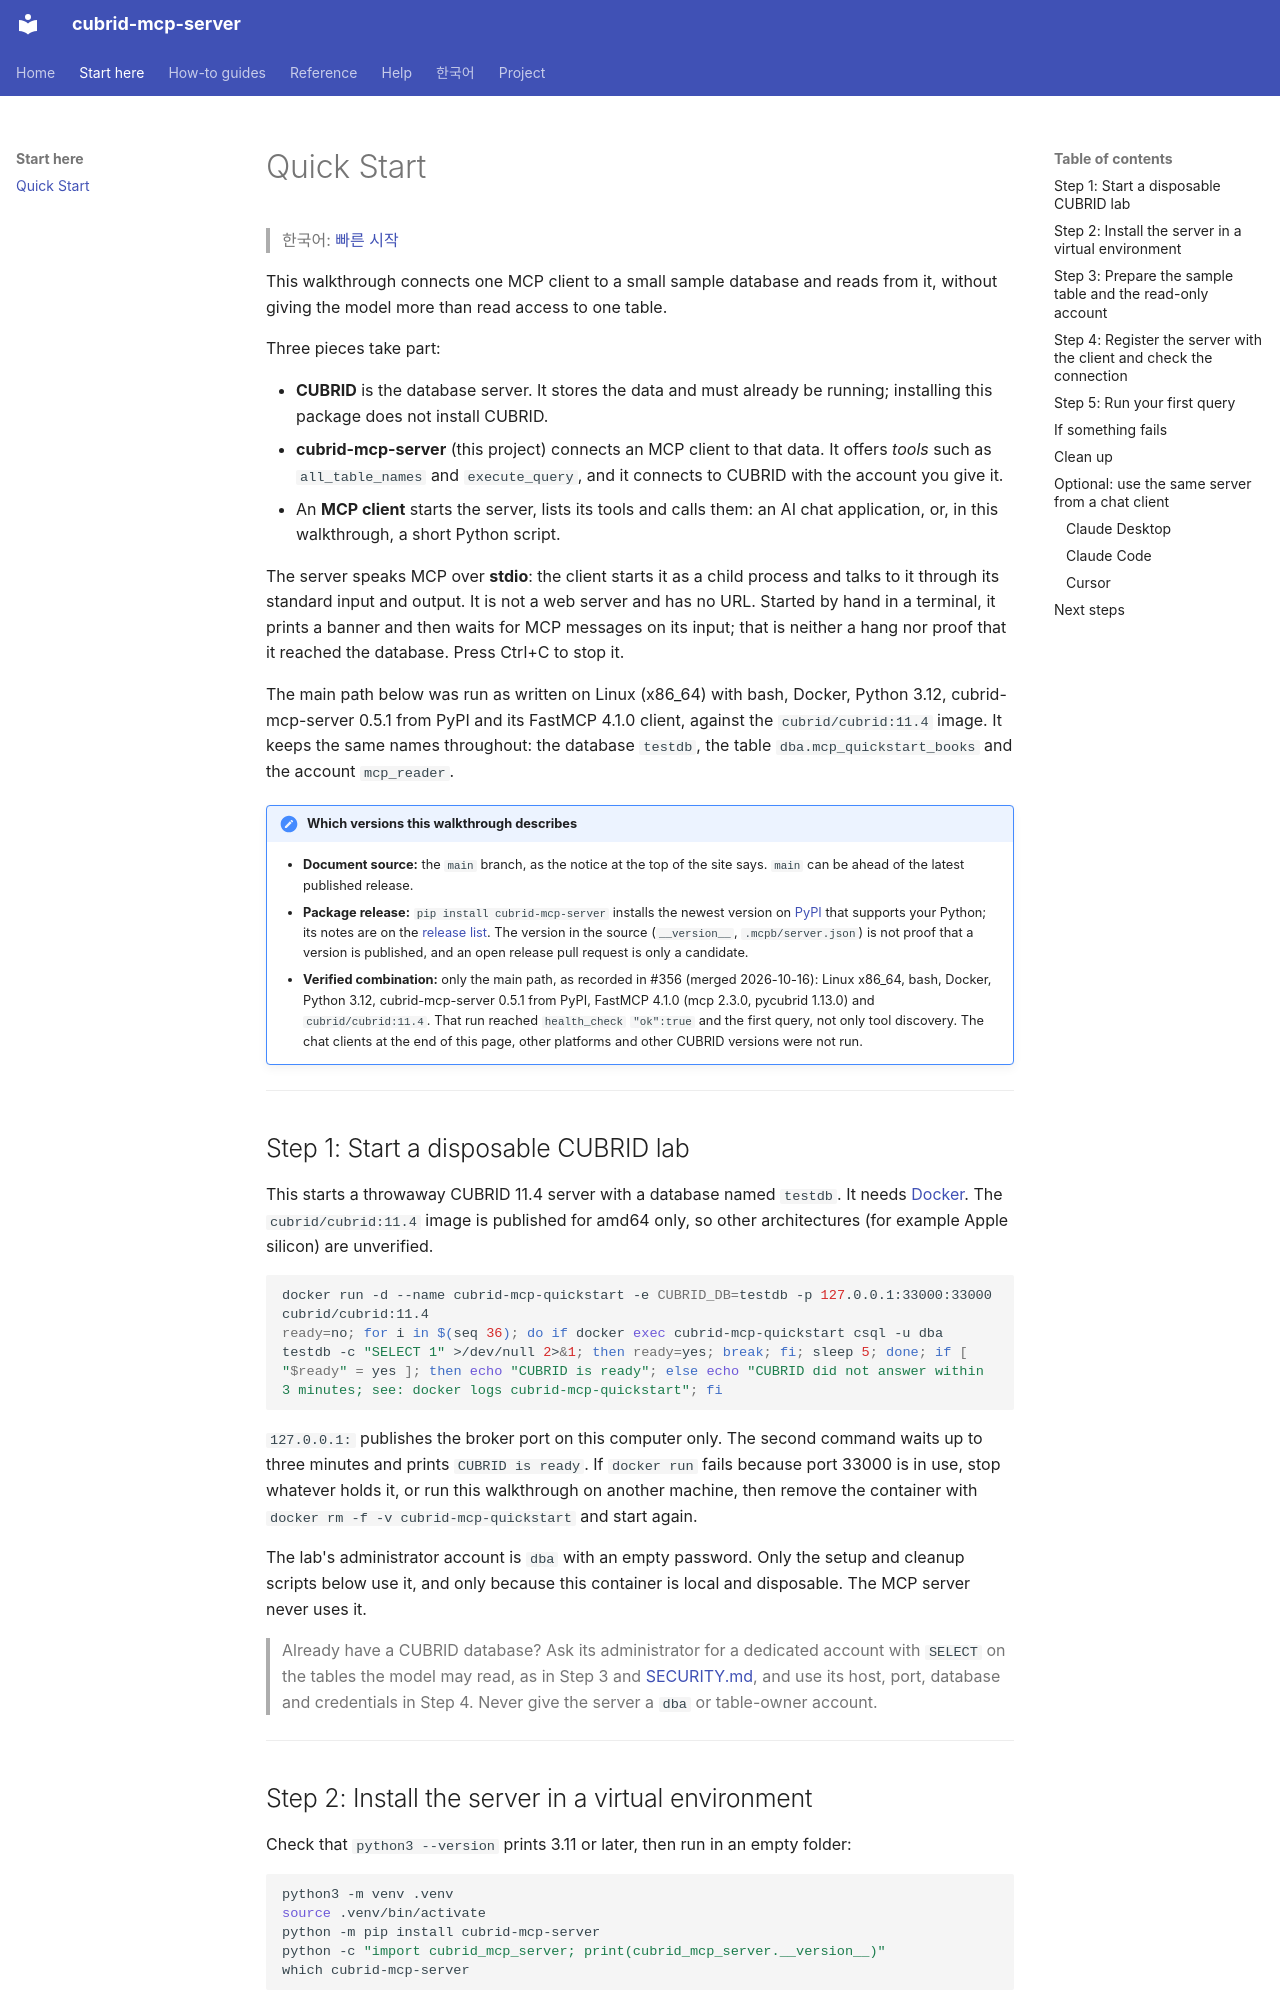

repository: cubrid-lab/cubrid-mcp-server · page: quickstart/index.html · generator: mkdocs

# Quick Start

> 한국어: [빠른 시작](ko/quickstart.md)

This walkthrough connects one MCP client to a small sample database and reads
from it, without giving the model more than read access to one table.

Three pieces take part:

- **CUBRID** is the database server. It stores the data and must already be
  running; installing this package does not install CUBRID.
- **cubrid-mcp-server** (this project) connects an MCP client to that data.
  It offers *tools* such as `all_table_names` and `execute_query`, and it
  connects to CUBRID with the account you give it.
- An **MCP client** starts the server, lists its tools and calls them: an AI
  chat application, or, in this walkthrough, a short Python script.

The server speaks MCP over **stdio**: the client starts it as a child process
and talks to it through its standard input and output. It is not a web server
and has no URL. Started by hand in a terminal, it prints a banner and then waits
for MCP messages on its input; that is neither a hang nor proof that it reached
the database. Press Ctrl+C to stop it.

The main path below was run as written on Linux (x86_64) with bash, Docker,
Python 3.12, cubrid-mcp-server 0.5.1 from PyPI and its FastMCP 4.1.0 client,
against the `cubrid/cubrid:11.4` image. It keeps the same names throughout:
the database `testdb`, the table `dba.mcp_quickstart_books` and the account
`mcp_reader`.

!!! note "Which versions this walkthrough describes"
    - **Document source:** the `main` branch, as the notice at the top of the
      site says. `main` can be ahead of the latest published release.
    - **Package release:** `pip install cubrid-mcp-server` installs the newest
      version on [PyPI](https://pypi.org/project/cubrid-mcp-server/) that
      supports your Python; its notes are on the
      [release list](https://github.com/cubrid-lab/cubrid-mcp-server/releases).
      The version in the source (`__version__`, `.mcpb/server.json`) is not
      proof that a version is published, and an open release pull request is
      only a candidate.
    - **Verified combination:** only the main path, as recorded in #356
      (merged 2026-10-16): Linux x86_64, bash, Docker, Python 3.12,
      cubrid-mcp-server 0.5.1 from PyPI, FastMCP 4.1.0 (mcp 2.3.0, pycubrid
      1.13.0) and `cubrid/cubrid:11.4`. That run reached `health_check`
      `"ok":true` and the first query, not only tool discovery. The chat
      clients at the end of this page, other platforms and other CUBRID
      versions were not run.

---
